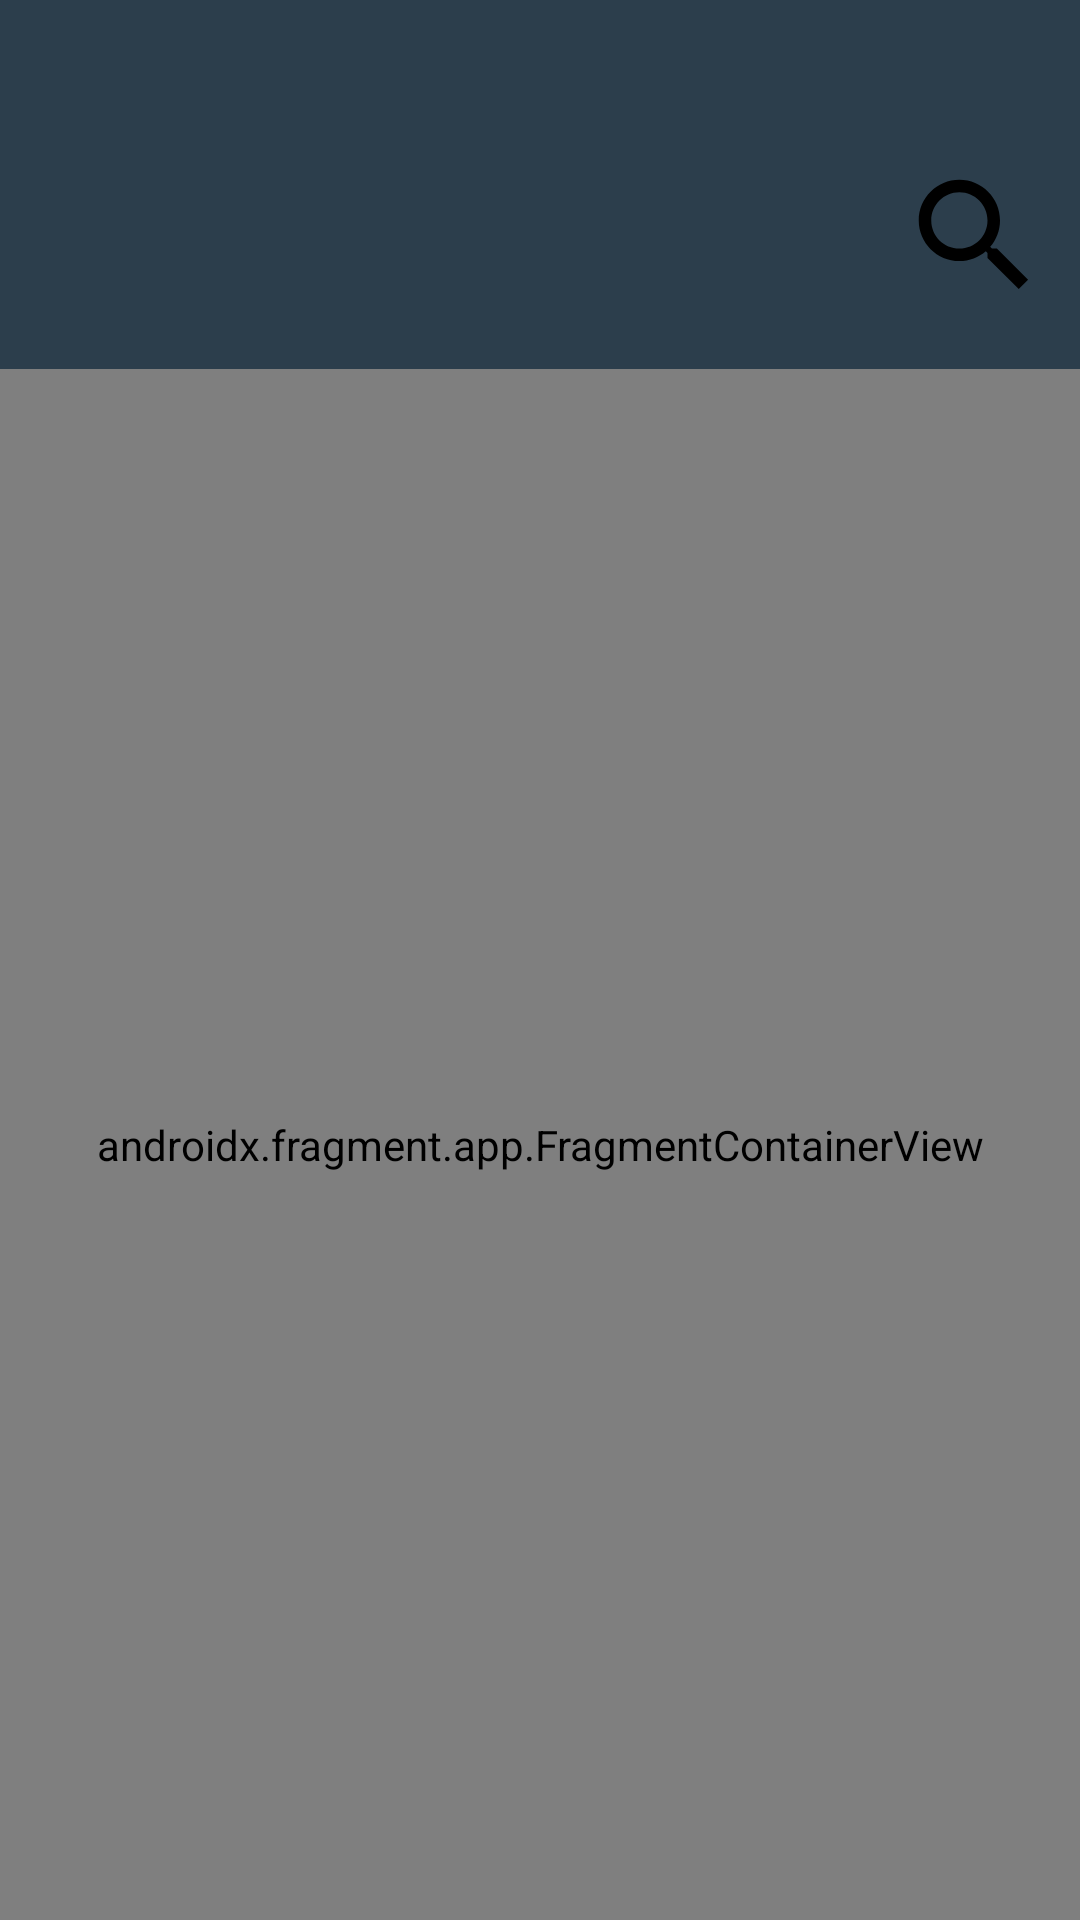

Write the Android layout XML for this screen, with the resource values it uses.
<!-- AndroidManifest.xml: application theme Theme.FoodApplication -->
<!-- res/layout/activity_main.xml -->
<?xml version="1.0" encoding="utf-8"?>
<androidx.constraintlayout.widget.ConstraintLayout xmlns:android="http://schemas.android.com/apk/res/android"
    xmlns:app="http://schemas.android.com/apk/res-auto"
    xmlns:tools="http://schemas.android.com/tools"
    android:layout_width="match_parent"
    android:layout_height="match_parent"
    tools:context=".MainActivity">

    <androidx.constraintlayout.widget.ConstraintLayout
        android:id="@+id/custom_action_bar"
        android:layout_width="match_parent"
        android:layout_height="123dp"
        android:paddingTop="34dp"
        android:background="#2c3e4c"
        app:layout_constraintEnd_toEndOf="parent"
        app:layout_constraintStart_toStartOf="parent"
        app:layout_constraintTop_toTopOf="parent">


        <ImageView
            android:id="@+id/backIcon"
            android:layout_width="45dp"
            android:layout_height="45dp"
            android:layout_marginStart="10dp"
            android:src="@drawable/icon_back"
            app:layout_constraintBottom_toBottomOf="@id/listScopeImageView"
            app:layout_constraintTop_toTopOf="@id/listScopeImageView"
            app:layout_constraintLeft_toLeftOf="parent" />


        <ImageView
            android:id="@+id/listScopeImageView"
            android:layout_width="70dp"
            android:layout_height="50dp"
            android:src="@drawable/ic_search_"
            android:visibility="visible"
            app:layout_constraintEnd_toEndOf="parent"
            app:layout_constraintBottom_toBottomOf="parent"
            app:layout_constraintTop_toTopOf="parent" />


    </androidx.constraintlayout.widget.ConstraintLayout>

    <androidx.fragment.app.FragmentContainerView
        android:id="@+id/fragmentContainerView"
        android:name="androidx.navigation.fragment.NavHostFragment"
        android:layout_width="0dp"
        android:layout_height="0dp"
        app:defaultNavHost="true"
        app:navGraph="@navigation/my_nav"
        app:layout_constraintTop_toBottomOf="@id/custom_action_bar"
        app:layout_constraintEnd_toEndOf="parent"
        app:layout_constraintStart_toStartOf="parent"
        app:layout_constraintBottom_toBottomOf="parent"
        tools:layout="@layout/fragment_categories" />
</androidx.constraintlayout.widget.ConstraintLayout>
<!-- res/layout/fragment_categories.xml (included above) -->
<?xml version="1.0" encoding="utf-8"?>
<androidx.constraintlayout.widget.ConstraintLayout xmlns:android="http://schemas.android.com/apk/res/android"
    xmlns:app="http://schemas.android.com/apk/res-auto"
    xmlns:tools="http://schemas.android.com/tools"
    android:id="@+id/main_row"
    android:layout_width="match_parent"
    android:layout_height="match_parent">

    <TextView
        android:id="@+id/staticWorldKitchenText"
        android:layout_width="match_parent"
        android:layout_height="wrap_content"
        android:text="@string/food_categories"
        android:padding="15dp"
        android:layout_marginStart="5dp"
        android:textColor="#FFA500"
        android:textSize="22sp"
        android:textStyle="bold"
        app:layout_constraintStart_toStartOf="parent"
        app:layout_constraintTop_toTopOf="parent" />


    <androidx.recyclerview.widget.RecyclerView
        android:id="@+id/mainCategoryRecyclerView"
        android:layout_width="match_parent"
        android:layout_height="0dp"
        android:orientation="vertical"
        app:layoutManager="androidx.recyclerview.widget.LinearLayoutManager"
        app:layout_constraintBottom_toBottomOf="parent"
        app:layout_constraintEnd_toEndOf="parent"
        app:layout_constraintStart_toStartOf="parent"
        app:layout_constraintTop_toBottomOf="@id/staticWorldKitchenText"
        tools:listitem="@layout/fragment_category_row_item" />

</androidx.constraintlayout.widget.ConstraintLayout>
<!-- res/layout/fragment_category_row_item.xml (included above) -->
<?xml version="1.0" encoding="utf-8"?>
<androidx.constraintlayout.widget.ConstraintLayout
    android:id="@+id/category_row"
    xmlns:android="http://schemas.android.com/apk/res/android"
    xmlns:tools="http://schemas.android.com/tools"
    android:layout_width="match_parent"
    android:layout_height="wrap_content"
    xmlns:app="http://schemas.android.com/apk/res-auto">

    <ImageView
        android:id="@+id/fragmentCategoryImageView"
        android:layout_width="wrap_content"
        android:layout_height="wrap_content"
        app:layout_constraintEnd_toEndOf="parent"
        app:layout_constraintTop_toBottomOf="@id/fragmentCategoryName"
        app:layout_constraintStart_toStartOf="parent"
        android:src="@drawable/ic_launcher_background"
        android:contentDescription="@string/image"
        />
    <TextView
        android:id="@+id/fragmentCategoryName"
        android:text="category_name"
        android:textColor="#FFA500"
        android:textSize="15sp"
        android:textStyle="bold"
        android:gravity="center_horizontal"
        android:layout_width="match_parent"
        android:layout_height="wrap_content"
        app:layout_constraintTop_toTopOf="parent"
        app:layout_constraintEnd_toEndOf="parent"
        app:layout_constraintStart_toStartOf="parent"
        tools:ignore="HardcodedText" />
    <TextView
        android:id="@+id/fragmentCategoryOverview"
        android:text="@string/category_overview"
        android:textColor="#000000"
        android:layout_width="match_parent"
        android:layout_height="wrap_content"
        app:layout_constraintStart_toStartOf="parent"
        app:layout_constraintTop_toBottomOf="@id/fragmentCategoryImageView"/>




</androidx.constraintlayout.widget.ConstraintLayout>
<!-- resources referenced by this layout -->
<resources>
  <!-- drawable ic_search_ (drawable-v24) -->
  <vector
  
      android:height="24dp"
      android:viewportHeight="24"
      android:viewportWidth="24"
      android:width="24dp"
      xmlns:android="http://schemas.android.com/apk/res/android">
      <path android:fillColor="@android:color/black"
          android:pathData="M15.5,14h-0.79l-0.28,-0.27C15.41,12.59 16,11.11 16,9.5 16,5.91 13.09,3 9.5,3S3,5.91 3,9.5 5.91,16 9.5,16c1.61,0 3.09,-0.59 4.23,-1.57l0.27,0.28v0.79l5,4.99L20.49,19l-4.99,-5zM9.5,14C7.01,14 5,11.99 5,9.5S7.01,5 9.5,5 14,7.01 14,9.5 11.99,14 9.5,14z"/>
  </vector>
  <string name="category_overview">category_overview</string>
  <string name="food_categories">Food Categories</string>
  <string name="image">image</string>
  <style name="Theme.FoodApplication" parent="Theme.AppCompat.DayNight.NoActionBar">
          
          <item name="colorPrimary">@color/purple_500</item>
          <item name="colorPrimaryVariant">@color/purple_700</item>
          <item name="colorOnPrimary">@color/white</item>
          <item name="android:windowBackground">@color/light_gray</item>
          
          <item name="colorSecondary">@color/teal_200</item>
          <item name="colorSecondaryVariant">@color/teal_700</item>
          <item name="colorOnSecondary">@color/black</item>
          
          <item name="android:statusBarColor" tools:targetApi="l">?attr/colorPrimaryVariant</item>
          
          <item name="android:windowDisablePreview">true</item>
      </style>
  <!-- not gathered from this repository: default colours our renderer supplied (Android Studio template values) -->
  <color name="purple_500">#FF6200EE</color>
  <color name="purple_700">#FF3700B3</color>
  <color name="teal_200">#FF03DAC5</color>
  <color name="teal_700">#FF018786</color>
  <color name="black">#FF000000</color>
  <color name="white">#FFFFFFFF</color>
</resources>
